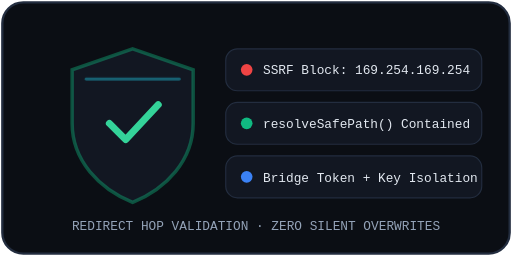
t = 0.00 s
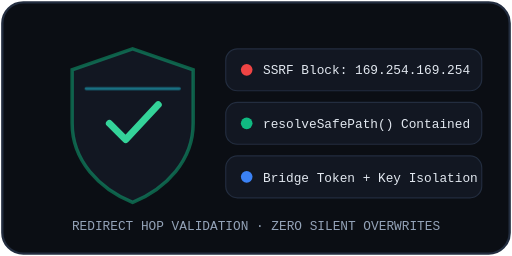
t = 0.33 s
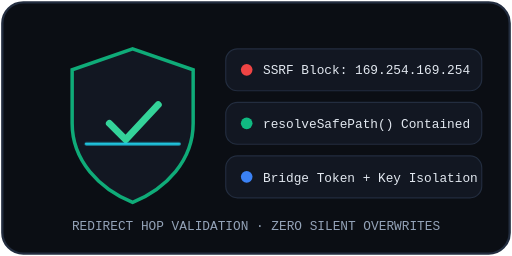
t = 0.98 s
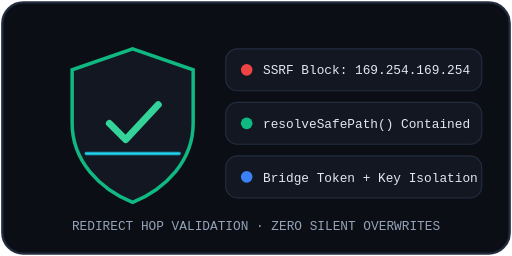
t = 1.30 s
t = 1.63 s: frame unchanged from t = 0.98 s, image omitted
t = 2.28 s: frame unchanged from t = 0.33 s, image omitted

The animated SVG that drew these frames (rendered in a browser with its animation timeline set to each time). Animation: 2 CSS @keyframes rules; one cycle of 2.60 s, repeats indefinitely.

<svg xmlns="http://www.w3.org/2000/svg" width="440" height="220" viewBox="0 0 440 220" fill="none" role="img" aria-label="Animated Security Shield">
  <style>
    .scan-beam { animation: scanSlide 2.6s ease-in-out infinite; }
    .shield-glow { animation: shieldPulse 2.6s ease-in-out infinite; }
    @keyframes scanSlide { 0%, 100% { transform: translateY(0px); opacity: 0.4; } 50% { transform: translateY(64px); opacity: 1; } }
    @keyframes shieldPulse { 0%, 100% { stroke-opacity: 0.4; } 50% { stroke-opacity: 1; } }
    @media (prefers-reduced-motion: reduce) { .scan-beam, .shield-glow { animation: none; } }
  </style>
  <rect x="2" y="2" width="436" height="216" rx="18" fill="#0B0E14" stroke="#232D3F" stroke-width="2"/>
  <!-- Shield -->
  <path class="shield-glow" d="M114 42L166 60V106C166 138 143 162 114 174C85 162 62 138 62 106V60L114 42Z" fill="#121722" stroke="#10B981" stroke-width="3"/>
  <path d="M94 106L108 120L136 90" stroke="#34D399" stroke-width="6" stroke-linecap="round" stroke-linejoin="round"/>
  <line class="scan-beam" x1="74" y1="68" x2="154" y2="68" stroke="#22D3EE" stroke-width="2.5" stroke-linecap="round"/>
  <!-- Security Guards List -->
  <rect x="194" y="42" width="220" height="36" rx="10" fill="#121722" stroke="#232D3F"/>
  <circle cx="212" cy="60" r="5" fill="#EF4444"/>
  <text x="226" y="64" fill="#E2E8F0" font-family="ui-monospace, monospace" font-size="11">SSRF Block: 169.254.169.254</text>
  <rect x="194" y="88" width="220" height="36" rx="10" fill="#121722" stroke="#232D3F"/>
  <circle cx="212" cy="106" r="5" fill="#10B981"/>
  <text x="226" y="110" fill="#E2E8F0" font-family="ui-monospace, monospace" font-size="11">resolveSafePath() Contained</text>
  <rect x="194" y="134" width="220" height="36" rx="10" fill="#121722" stroke="#232D3F"/>
  <circle cx="212" cy="152" r="5" fill="#3B82F6"/>
  <text x="226" y="156" fill="#E2E8F0" font-family="ui-monospace, monospace" font-size="11">Bridge Token + Key Isolation</text>
  <text x="220" y="198" text-anchor="middle" fill="#94A3B8" font-family="ui-monospace, monospace" font-size="11">REDIRECT HOP VALIDATION · ZERO SILENT OVERWRITES</text>
</svg>
